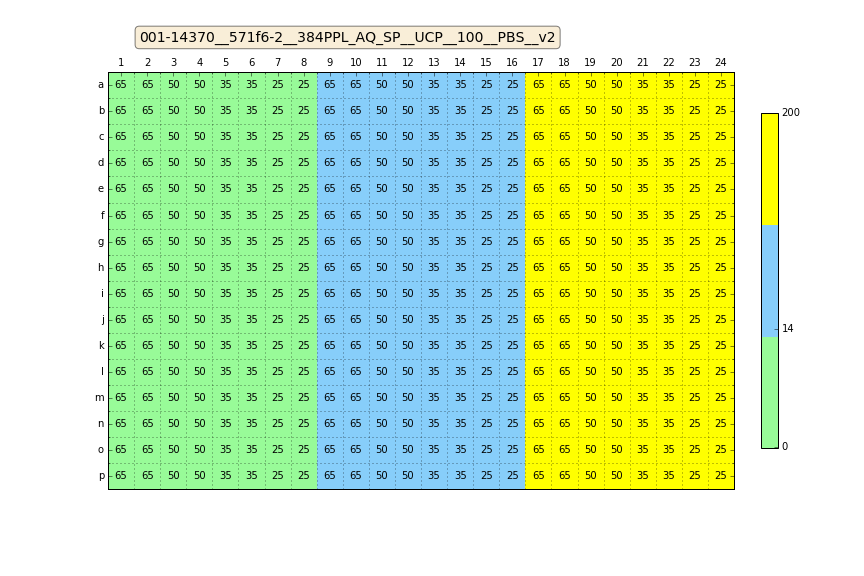

The file beside this chart, header and first rows:
Col, Row, Well, mConc, mFillHeight, mFluid, mImpedance, mVolume
0, 0, A1, 0, 0, PBS00, 1.48, 65
1, 0, A2, 0, 0, PBS00, 1.48, 65
2, 0, A3, 0, 0, PBS00, 1.48, 50
3, 0, A4, 0, 0, PBS00, 1.48, 50
4, 0, A5, 0, 0, PBS00, 1.48, 35
5, 0, A6, 0, 0, PBS00, 1.48, 35
6, 0, A7, 0, 0, PBS00, 1.48, 25
7, 0, A8, 0, 0, PBS00, 1.48, 25
8, 0, A9, 14, 0, PBS14, 1.48, 65
9, 0, A10, 14, 0, PBS14, 1.48, 65
10, 0, A11, 14, 0, PBS14, 1.48, 50
11, 0, A12, 14, 0, PBS14, 1.48, 50
12, 0, A13, 14, 0, PBS14, 1.48, 35
13, 0, A14, 14, 0, PBS14, 1.48, 35
14, 0, A15, 14, 0, PBS14, 1.48, 25
15, 0, A16, 14, 0, PBS14, 1.48, 25
16, 0, A17, 200, 0, PBS200, 1.48, 65
17, 0, A18, 200, 0, PBS200, 1.48, 65
18, 0, A19, 200, 0, PBS200, 1.48, 50
19, 0, A20, 200, 0, PBS200, 1.48, 50
20, 0, A21, 200, 0, PBS200, 1.48, 35
21, 0, A22, 200, 0, PBS200, 1.48, 35
22, 0, A23, 200, 0, PBS200, 1.48, 25
23, 0, A24, 200, 0, PBS200, 1.48, 25
0, 1, B1, 0, 0, PBS00, 1.48, 65
1, 1, B2, 0, 0, PBS00, 1.48, 65
2, 1, B3, 0, 0, PBS00, 1.48, 50
3, 1, B4, 0, 0, PBS00, 1.48, 50
4, 1, B5, 0, 0, PBS00, 1.48, 35
5, 1, B6, 0, 0, PBS00, 1.48, 35
6, 1, B7, 0, 0, PBS00, 1.48, 25
7, 1, B8, 0, 0, PBS00, 1.48, 25
8, 1, B9, 14, 0, PBS14, 1.48, 65
9, 1, B10, 14, 0, PBS14, 1.48, 65
10, 1, B11, 14, 0, PBS14, 1.48, 50
11, 1, B12, 14, 0, PBS14, 1.48, 50
12, 1, B13, 14, 0, PBS14, 1.48, 35
13, 1, B14, 14, 0, PBS14, 1.48, 35
14, 1, B15, 14, 0, PBS14, 1.48, 25
15, 1, B16, 14, 0, PBS14, 1.48, 25
16, 1, B17, 200, 0, PBS200, 1.48, 65
17, 1, B18, 200, 0, PBS200, 1.48, 65
18, 1, B19, 200, 0, PBS200, 1.48, 50
19, 1, B20, 200, 0, PBS200, 1.48, 50
20, 1, B21, 200, 0, PBS200, 1.48, 35
21, 1, B22, 200, 0, PBS200, 1.48, 35
22, 1, B23, 200, 0, PBS200, 1.48, 25
23, 1, B24, 200, 0, PBS200, 1.48, 25
0, 2, C1, 0, 0, PBS00, 1.48, 65
1, 2, C2, 0, 0, PBS00, 1.48, 65
2, 2, C3, 0, 0, PBS00, 1.48, 50
3, 2, C4, 0, 0, PBS00, 1.48, 50
4, 2, C5, 0, 0, PBS00, 1.48, 35
5, 2, C6, 0, 0, PBS00, 1.48, 35
6, 2, C7, 0, 0, PBS00, 1.48, 25
7, 2, C8, 0, 0, PBS00, 1.48, 25
8, 2, C9, 14, 0, PBS14, 1.48, 65
9, 2, C10, 14, 0, PBS14, 1.48, 65
10, 2, C11, 14, 0, PBS14, 1.48, 50
11, 2, C12, 14, 0, PBS14, 1.48, 50
... 324 more rows
